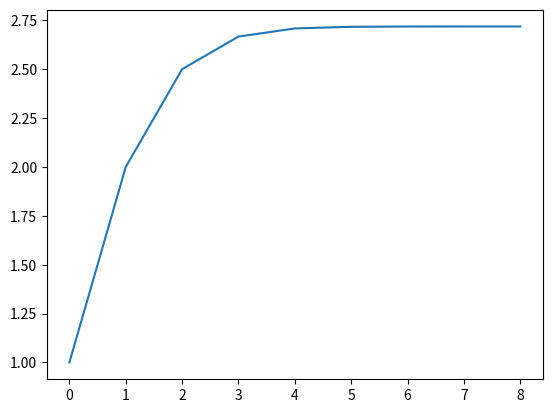

The matplotlib source for this figure:
import numpy as np
import matplotlib.pyplot as plt


def factorial(n):
    if n < 0:
        return None
    elif n == 0:
        return 1
    else:
        return n * factorial(n - 1)


def exponential_fn(x):
    e_x = 1
    exponentials = []

    for i in range(1, 10):
        exponentials.append(e_x)
        e_xi = (np.power(x, i) / factorial(i))
        e_x += e_xi

    return exponentials


x = 1
plt.plot(exponential_fn(x))
plt.show()
